Labelled photos from "Data", an image-classification folder in gtmray/gesture_controlled_gaming. The possible labels are: down, left, right.

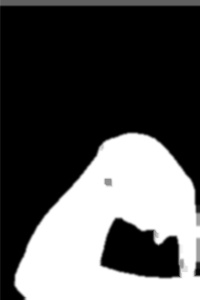
Label: down

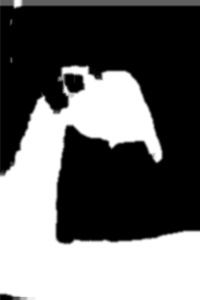
Label: down

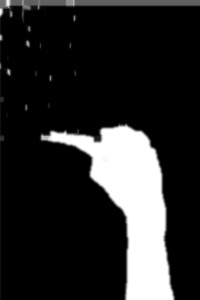
Label: left

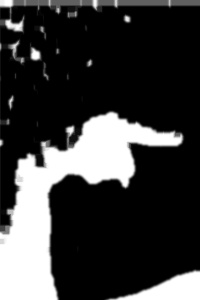
Label: right

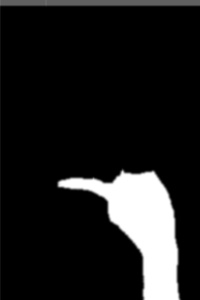
Label: left

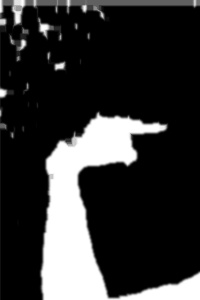
Label: right
